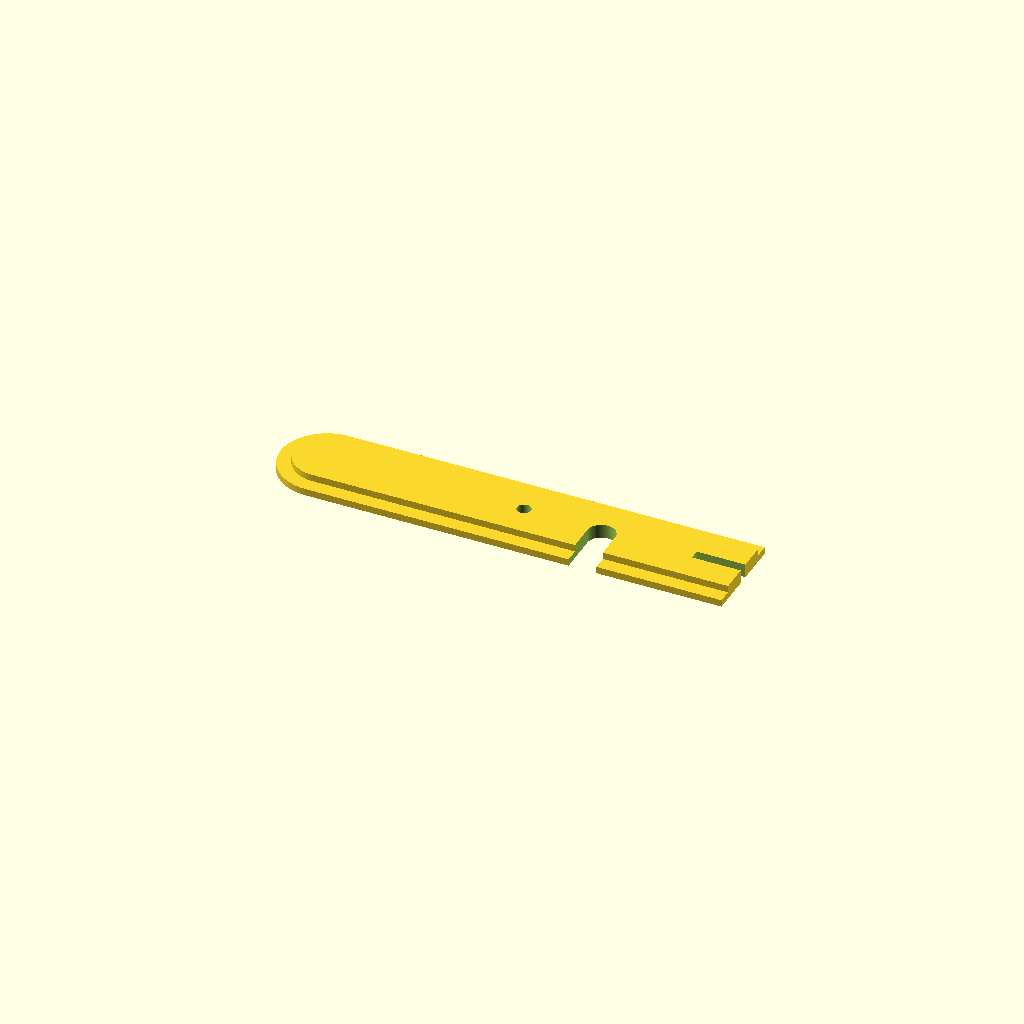
Cell 1 — every parameter at its default value.
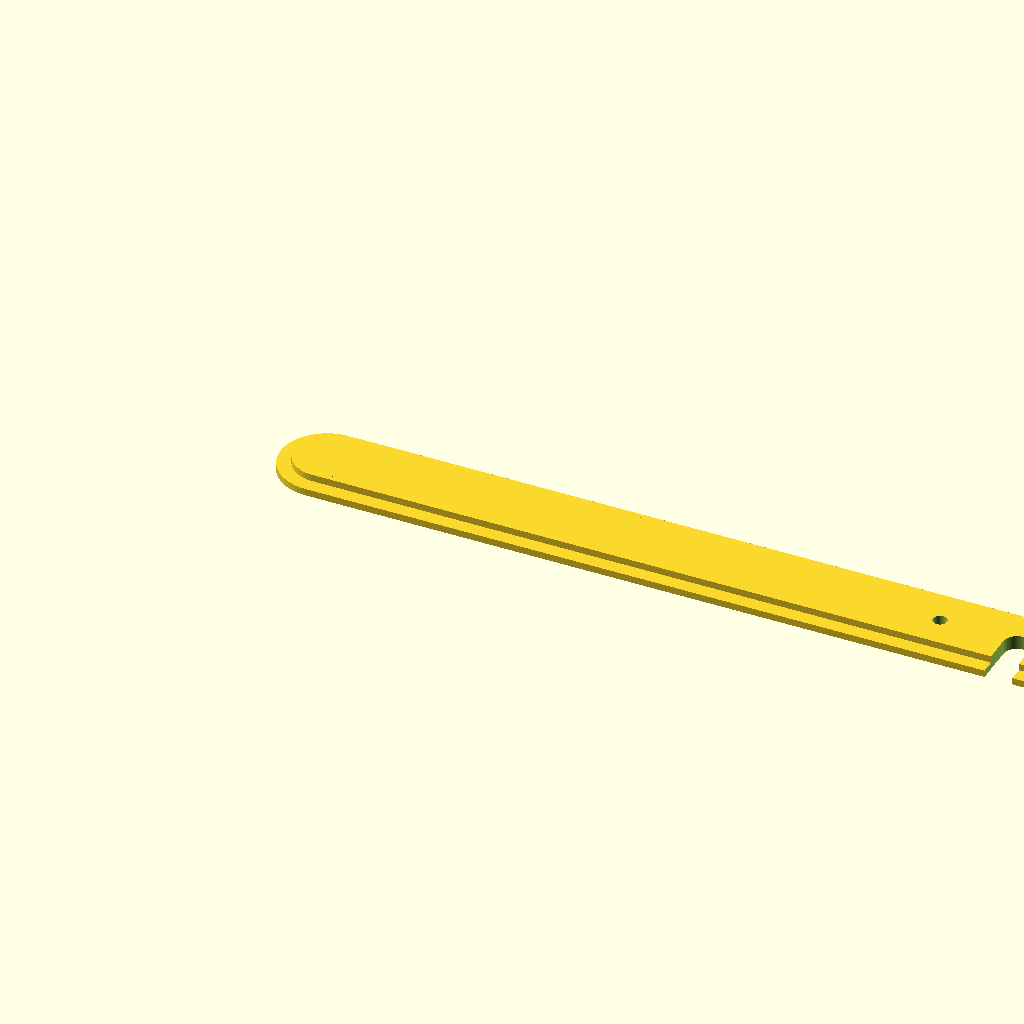
Cell 2: l = 239.2 (everything else at default).
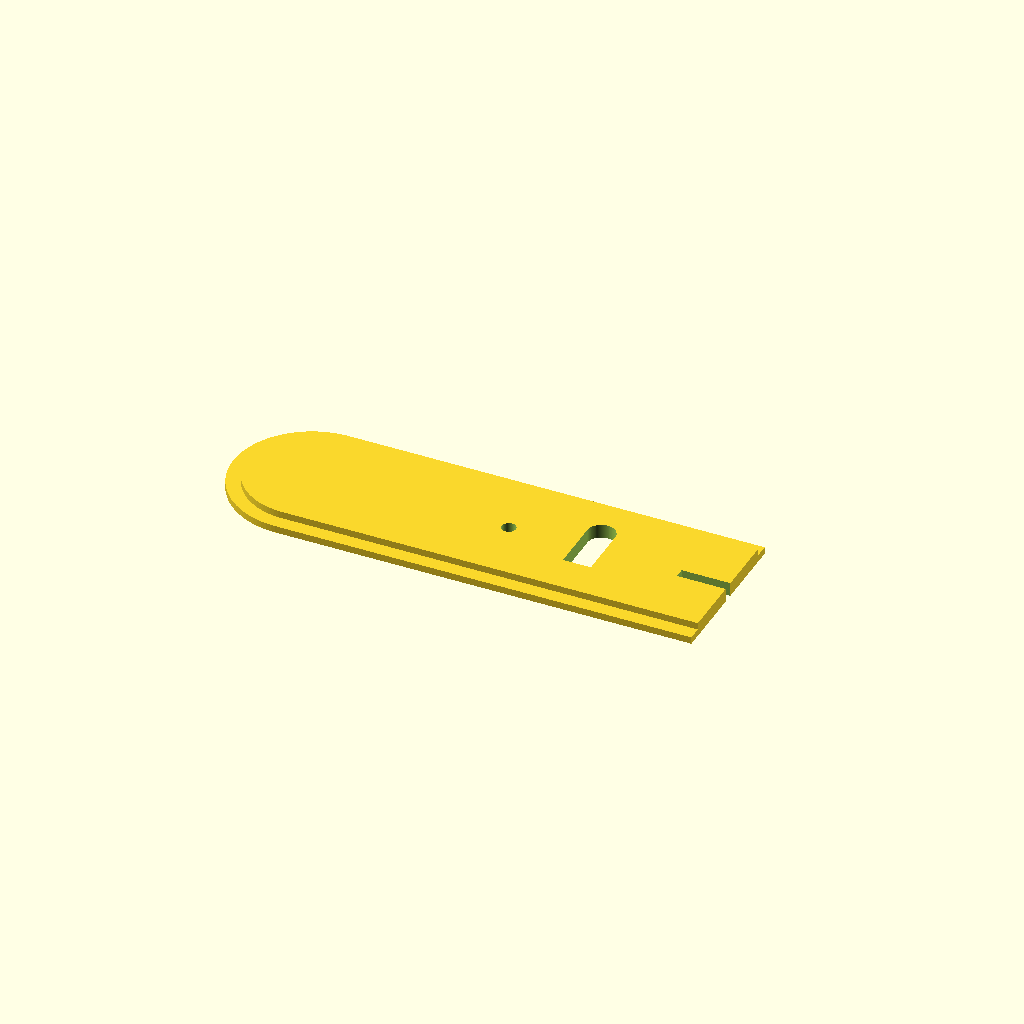
Cell 3 — r set to 18.6, the other parameters unchanged.
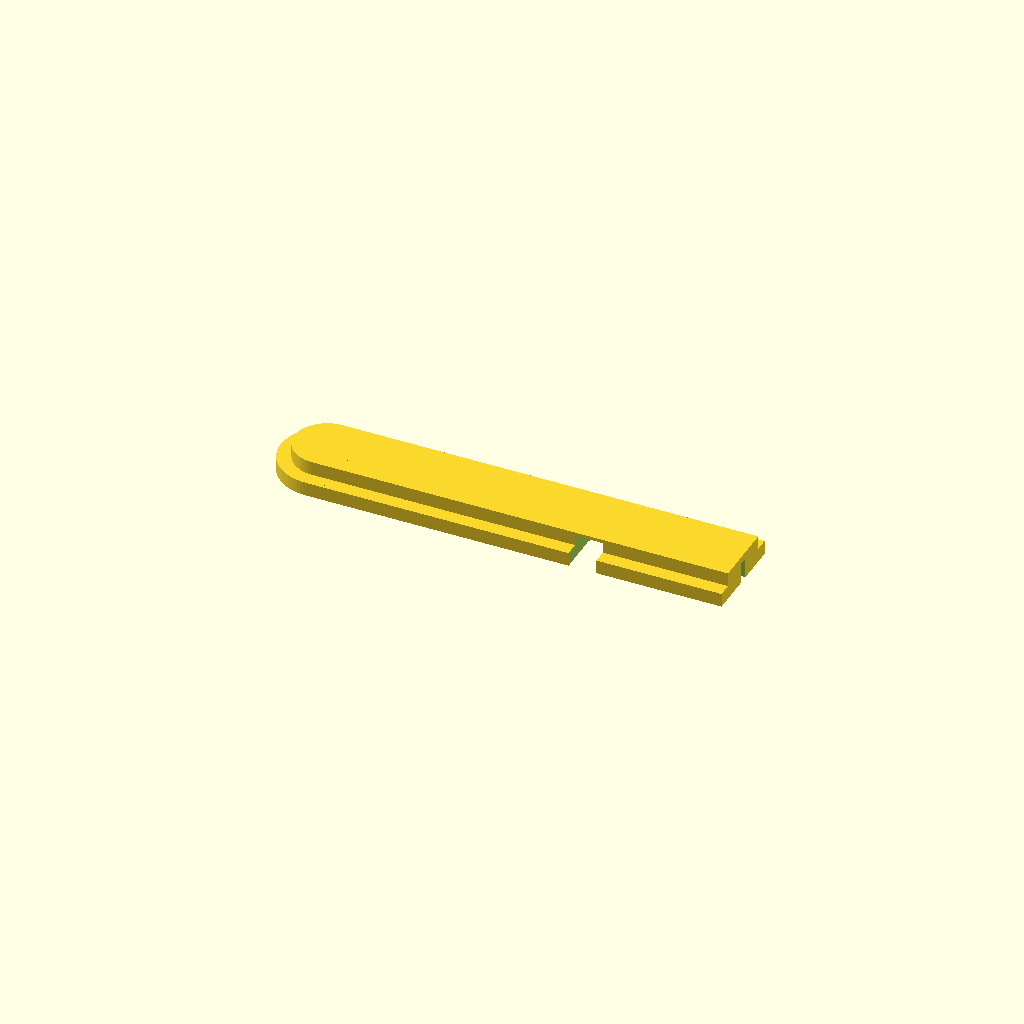
Cell 4: h = 8 (everything else at default).
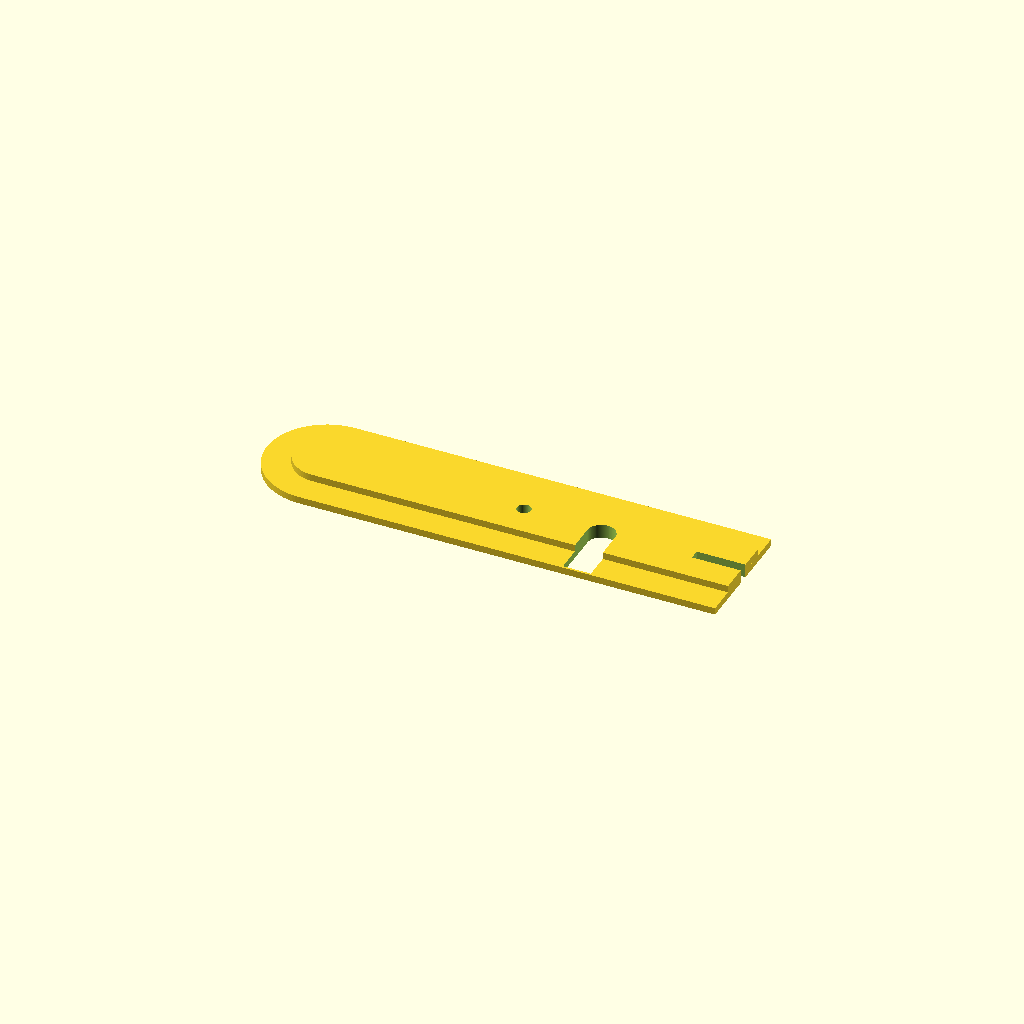
Cell 5: the same model with del = 8.
One fixed orthographic camera (rotation 55°, 0°, 25°; colour scheme Cornfield) for every cell.
OpenSCAD source file tampa_furo_grande.scad:
l = 119.6;
r = 9.3;
h = 4;
del = 4;
cut_length = 14;
cut_width = 2.9;

rotate( 180, [ 1, 0, 0 ] )
difference(){

    translate( [ 0, r, 0 ] )
    rotate( 180, [ 1, 0, 0  ] )
    translate( [ 0, -r, 0 ] )
    union(){
        translate( [ 0, 0, 1 ] )
        {
            cube( [ l, 2 * r, h - 1 ] );
            translate( [ 0, r, 0 ] )
                cylinder( r = r, h = h - 1, $fn = 100 );
        }
        
        translate( [ 0, -del, 0 ] )
            cube( [ l, 2 * ( r + del ), h / 2 ] );
        translate( [ 0, r, 0 ] )
            cylinder( r = r + del, h = h / 2, $fn = 100 );
    }

    translate( [ l - 40, 11, -6 ] )
        rotate( -90, [ 0, 0, 1 ] )
            translate( [ 0, 0, -1 ] )
            {
                cylinder( r = 4, h = 15, $fn = 100 );
                translate( [ -15, -4, 0 ] )
                    cube( [ 15, 8, 10 ] );
            }
            
    translate( [ l - cut_length, r - cut_width / 2, -6 ] )   
        cube( [ cut_length + 1, cut_width, 20 ] );
            
    translate( [ l - 63, r, -6 ] )
        cylinder( h = 20, r = 2, $fn = 100 );
}
Parameter table extracted from the source (name, type, default, range or options):
l: number, default 119.6
r: number, default 9.3
h: number, default 4
del: number, default 4
cut_length: number, default 14
cut_width: number, default 2.9
